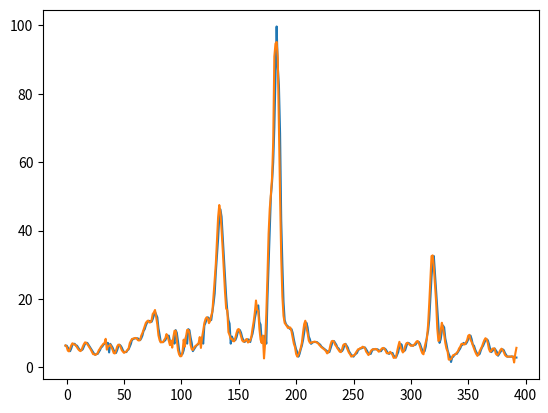

The matplotlib source for this figure:
import matplotlib.pyplot as plt
import numpy as np
from math import*

x = np.arange(-1,393,1)
f = ([6.370065 , 6.370065 , 5.835327 , 5.30059 , 4.765852,  5.567959 , 6.637434,
                6.904803,  6.904803,  6.370065 , 6.370065 , 5.835327 , 5.30059 ,5.033221,
                5.033221 , 5.30059 , 6.102696,  6.904803 , 7.172172,  7.172172 , 6.637434,
                6.102696 , 5.567959,  5.033221  ,4.498483,  3.963745 , 3.696376 , 3.963745,
                3.963745 , 4.498483 , 5.033221,  5.835327  ,6.102696 , 6.637434  ,6.904803,
                7.172172  ,7.172172,  7.172172 ,4.39541,  6.904803 , 6.370065,  5.835327,
                5.033221 , 4.498483 , 4.231114 , 5.033221 , 6.102696 , 6.637434 , 6.370065,
                5.835327  ,5.033221 , 4.498483  ,4.498483 , 4.498483 , 5.033221 , 5.30059,
                6.102696 , 6.904803 , 8.241648,  8.241648 , 8.509017 , 8.509017 , 8.509017,
                8.509017 , 8.241648 , 7.974279 , 8.509017,  9.311124  ,10.647969 , 11.182707,
                12.252182 , 13.054289  ,13.589027 , 13.589027 , 13.589027 , 13.321658 , 14.123765,
                15.193241,  16.262717,  15.46061,  14.658503 , 11.450076 , 9.578493 , 7.439541,
                7.439541 , 7.439541 , 7.70691 , 7.974279,  8.776386 , 9.043755 , 9.311124,
                7.70691 , 6.904803 , 6.904803 , 8.241648 , 6.96427,  10.915338 , 10.113231,
                7.70691 , 5.033221  ,3.429007,  3.696376,  3.963745,  5.033221 , 7.172172,
                9.043755  ,6.96427 , 11.182707,  10.915338 , 8.776386 , 7.172172,  4.765852,
                5.30059 , 5.835327 , 6.370065 , 6.637434 , 6.904803 , 7.439541 , 7.974279,
                8.776386  ,6.96427 , 12.252182 , 13.054289 , 14.123765  ,14.658503,  14.391134,
                13.856396 , 13.856396,  16.262717  ,18.669037,  21.610096 , 27.759582 , 32.572223,
                37.652233 , 43.801719,  46.20804  ,44.069088 , 38.186971 , 32.304854 , 26.690106,
                20.807989,  16.530086,  13.856396,  12.78692,  6.96427,  9.043755 , 8.241648,
                7.974279,  7.974279 , 8.776386  ,10.113231 , 10.915338 , 10.915338 , 10.113231,
                8.776386 , 7.974279 , 7.439541 , 7.70691 , 7.974279 , 8.241648,  7.974279,
                7.439541  ,8.776386 , 9.845862 , 11.717444 , 14.391134 , 15.995348 , 17.86693,
                18.134299 , 13.321658 , 12.519551 , 7.439541 , 7.172172 , 8.241648 , 9.311124,
                6.96427 , 20.034  ,30.2207 , 40.2377, 50.0849 , 54.1596 , 59.9321,
                70.1188 , 84.7199 , 99.6604  ,87.9457 , 82.343 , 68.4211  ,42.9542,
                30.2207 , 19.203775  ,13.856396 , 12.78692 , 12.252182,  11.984813 , 11.450076,
                11.182707 , 11.182707 , 10.113231 , 8.241648 , 6.637434 , 5.30059 , 4.498483,
                3.161638 , 3.963745 , 5.30059 , 6.370065 , 7.974279 , 10.113231 , 12.519551,
                13.054289 , 11.717444 , 9.043755 , 8.241648 , 6.904803  ,7.172172 , 7.439541,
                7.439541 , 7.439541 , 7.439541 , 7.172172,  6.904803 , 6.637434 , 6.102696,
                5.835327 , 5.567959 , 5.30059  ,5.033221 , 4.765852 , 4.498483 , 4.498483,
                5.567959 , 6.637434,  7.70691 , 7.70691,  7.172172 , 6.637434  ,5.835327,
                5.567959 , 5.033221 , 4.765852  ,4.765852 , 5.30059,  6.370065 , 6.904803,
                6.370065 , 5.835327,  4.765852,  4.231114 , 3.696376,  3.429007 , 3.161638,
                3.696376 , 3.963745 , 4.231114 , 5.033221 , 5.30059 , 5.567959 , 5.567959,
                5.835327,  5.835327 , 5.835327 , 5.30059 ,4.765852,  3.963745 , 3.963745,
                3.963745 , 4.765852  ,5.30059 , 5.30059  ,5.30059  ,5.30059 , 5.30059,
                5.033221 , 4.765852 , 4.765852 , 5.30059 , 5.567959 , 5.567959 , 5.30059,
                4.765852  ,4.231114 , 3.963745 , 4.231114 , 4.231114 , 4.231114 , 3.429007,
                3.161638 , 2.894269 , 3.696376 , 4.498483 , 6.370065 , 6.904803 , 6.637434,
                4.765852 , 4.765852 , 5.033221 , 6.102696  ,7.172172 , 7.172172 , 6.904803,
                6.637434 , 6.370065  ,6.370065,  6.637434 , 6.637434 , 7.172172 , 7.439541 , 7.439541,
                6.904803  ,5.835327 , 5.033221 , 4.498483  ,4.765852 , 6.102696 , 9.043755  ,10.647969,
                13.856396, 20.273251 , 26.422737 , 30.968009 , 32.572223,  27.492213,  22.412203 , 17.332193,
                12.252182 , 7.172172 , 8.241648 , 10.647969 , 12.252182 , 11.717444 , 8.509017  ,6.904803,
                5.033221,  3.963745  ,3.161638,  1.595778 , 2.894269 , 3.161638 , 3.696376  ,3.963745 , 3.963745,
                4.498483 , 5.033221 , 5.567959 , 6.370065  ,6.637434 , 7.172172,  6.904803  ,6.904803 , 7.439541,
                8.241648 , 8.776386  ,9.311124, 8.241648, 6.637434 , 6.370065 , 5.30059 , 4.498483,  3.963745,
                3.696376  ,3.963745,  5.033221 , 5.835327 , 6.370065 , 7.172172 , 7.974279  ,8.241648,  7.97427,
                6.904803, 5.567959,  4.498483,  4.765852 , 5.30059 , 5.567959 , 5.033221  ,4.498483  ,3.429007  ,
                3.963745 , 4.498483 , 5.033221, 5.30059,  5.033221 , 4.231114 , 3.696376,  3.161638 , 3.161638 ,
                3.161638 , 3.161638,  3.161638  ,3.161638,3.161638 , 2.894269,  2.894269  ])

plt.plot(x,f,"")

h0=(1+sqrt(3))/(8)
h1=(3+sqrt(3))/(8)
h2=(3-sqrt(3))/(8)
h3=(1-sqrt(3))/(8)

g0=h3
g1=-h2
g2=h1
g3=-h0

print('h = ',h0+h1+h2+h3)
print('g = ',g0+g1+g2+g3)
print('h = ',h0,"  ",h1,"  ",h2,"  ",h3)
print('g = ',g0," ", g1, "  ",g2,"  ", g3)

D=[]

for i in range(len(x)):
    if i<=len(x)-4:
        ai=h0*f[i]+h1*f[i+1]+h2*f[i+2]+h3*f[i+3]
        di=g0*f[i]+g1*f[i+1]+g2*f[i+2]+g3*f[i+3]

        D.append((ai+di))
        
    elif i==len(x)-3:
        ai=h0*f[i]+h1*f[i+1]+h2*f[i+2]+h3*f[0]
        di=g0*f[i]+g1*f[i+1]+g2*f[i+2]+g3*f[0]
        
        D.append((ai+di))
        
    elif i==len(x)-2:
        ai=h0*f[i]+h1*f[i+1]+h2*f[0]+h3*f[1]
        di=g0*f[i]+g1*f[i+1]+g2*f[0]+g3*f[1]
        
        D.append((ai+di))

    elif i==len(x)-1:
        ai=h0*f[i]+h1*f[0]+h2*f[1]+h3*f[2]
        di=g0*f[i]+g1*f[0]+g2*f[1]+g3*f[2]
        
        D.append((ai+di))

print(len(x), len(D))

plt.plot(x, D, '')
plt.show()
